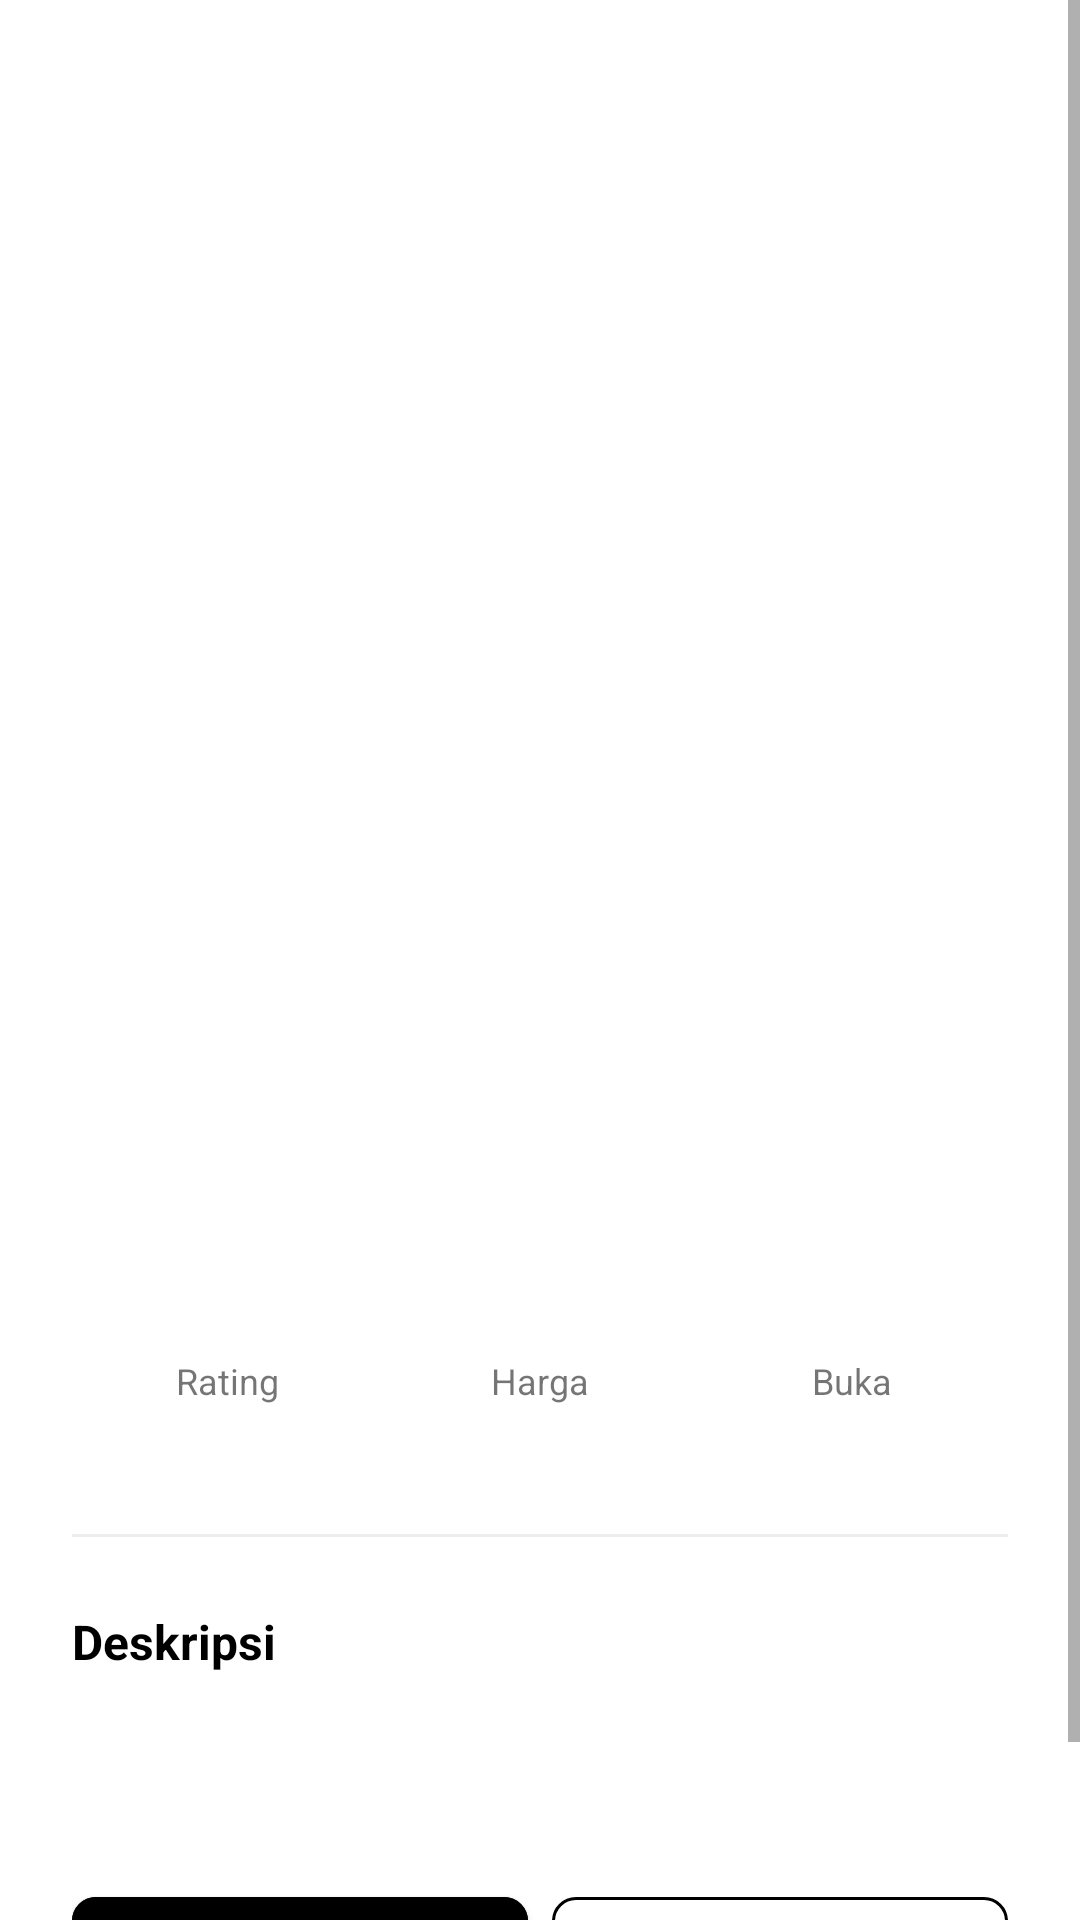

Reconstruct the res/layout file that produces this screen, plus the resources it refers to.
<!-- AndroidManifest.xml: application theme Theme.WisataNusantara -->
<!-- res/layout/activity_detail.xml -->
<?xml version="1.0" encoding="utf-8"?>
<ScrollView xmlns:android="http://schemas.android.com/apk/res/android"
    xmlns:app="http://schemas.android.com/apk/res-auto"
    android:layout_width="match_parent"
    android:layout_height="match_parent"
    android:background="#FFFFFF"
    android:fillViewport="true">

    <LinearLayout
        android:layout_width="match_parent"
        android:layout_height="wrap_content"
        android:orientation="vertical">

        <ImageView
            android:id="@+id/img_detail_photo"
            android:layout_width="match_parent"
            android:layout_height="350dp"
            android:scaleType="centerCrop" />

        <LinearLayout
            android:layout_width="match_parent"
            android:layout_height="wrap_content"
            android:padding="24dp"
            android:orientation="vertical">

            <TextView
                android:id="@+id/tv_detail_name"
                android:layout_width="match_parent"
                android:layout_height="wrap_content"
                android:textSize="26sp"
                android:textStyle="bold"
                android:textColor="#000000" />

            <TextView
                android:id="@+id/tv_detail_location"
                android:layout_width="match_parent"
                android:layout_height="wrap_content"
                android:layout_marginTop="4dp"
                android:textColor="#9E9E9E"
                android:textStyle="bold"
                android:letterSpacing="0.05" />

            <LinearLayout
                android:layout_width="match_parent"
                android:layout_height="wrap_content"
                android:orientation="horizontal"
                android:layout_marginTop="20dp"
                android:weightSum="3">
                <LinearLayout android:layout_width="0dp" android:layout_height="wrap_content" android:layout_weight="1" android:gravity="center" android:orientation="vertical">
                    <TextView android:layout_width="wrap_content" android:layout_height="wrap_content" android:text="Rating" android:textSize="12sp" />
                    <TextView android:id="@+id/tv_detail_rating" android:layout_width="wrap_content" android:layout_height="wrap_content" android:textStyle="bold" android:textColor="#000000"/>
                </LinearLayout>
                <LinearLayout android:layout_width="0dp" android:layout_height="wrap_content" android:layout_weight="1" android:gravity="center" android:orientation="vertical">
                    <TextView android:layout_width="wrap_content" android:layout_height="wrap_content" android:text="Harga" android:textSize="12sp" />
                    <TextView android:id="@+id/tv_detail_price" android:layout_width="wrap_content" android:layout_height="wrap_content" android:textStyle="bold" android:textColor="#000000"/>
                </LinearLayout>
                <LinearLayout android:layout_width="0dp" android:layout_height="wrap_content" android:layout_weight="1" android:gravity="center" android:orientation="vertical">
                    <TextView android:layout_width="wrap_content" android:layout_height="wrap_content" android:text="Buka" android:textSize="12sp" />
                    <TextView android:id="@+id/tv_detail_hours" android:layout_width="wrap_content" android:layout_height="wrap_content" android:textStyle="bold" android:textColor="#000000"/>
                </LinearLayout>
            </LinearLayout>

            <View android:layout_width="match_parent" android:layout_height="1dp" android:layout_marginVertical="24dp" android:background="#EEEEEE" />

            <TextView android:layout_width="match_parent" android:layout_height="wrap_content" android:text="Deskripsi" android:textStyle="bold" android:textSize="16sp" android:layout_marginBottom="8dp" android:textColor="#000000"/>

            <TextView
                android:id="@+id/tv_detail_description"
                android:layout_width="match_parent"
                android:layout_height="wrap_content"
                android:lineSpacingExtra="6dp"
                android:textSize="15sp"
                android:textColor="#444444" />

            <LinearLayout
                android:layout_width="match_parent"
                android:layout_height="wrap_content"
                android:orientation="horizontal"
                android:layout_marginTop="40dp"
                android:weightSum="2">
                <com.google.android.material.button.MaterialButton
                    android:id="@+id/btn_open_maps"
                    android:layout_width="0dp"
                    android:layout_height="55dp"
                    android:layout_weight="1"
                    android:layout_marginEnd="8dp"
                    android:text="LOKASI"
                    android:backgroundTint="#000000"
                    app:cornerRadius="8dp" />
                <com.google.android.material.button.MaterialButton
                    android:id="@+id/btn_share_wisata"
                    style="@style/Widget.MaterialComponents.Button.OutlinedButton"
                    android:layout_width="0dp"
                    android:layout_height="55dp"
                    android:layout_weight="1"
                    android:text="SHARE"
                    android:textColor="#000000"
                    app:strokeColor="#000000"
                    app:cornerRadius="8dp" />
            </LinearLayout>
        </LinearLayout>
    </LinearLayout>
</ScrollView>
<!-- resources referenced by this layout -->
<resources>
  <style name="Theme.WisataNusantara" parent="Theme.MaterialComponents.DayNight.NoActionBar">
          <item name="colorPrimary">#1E88E5</item>
          <item name="colorPrimaryVariant">#1E88E5</item> <item name="colorOnPrimary">@color/white</item>
  
          <item name="android:statusBarColor">#1E88E5</item>
          <item name="android:windowLightStatusBar">false</item> <item name="colorSecondary">#03DAC6</item>
          <item name="colorOnSecondary">@color/black</item>
      </style>
  <color name="white">#FFFFFF</color>
  <color name="black">#000000</color>
</resources>
